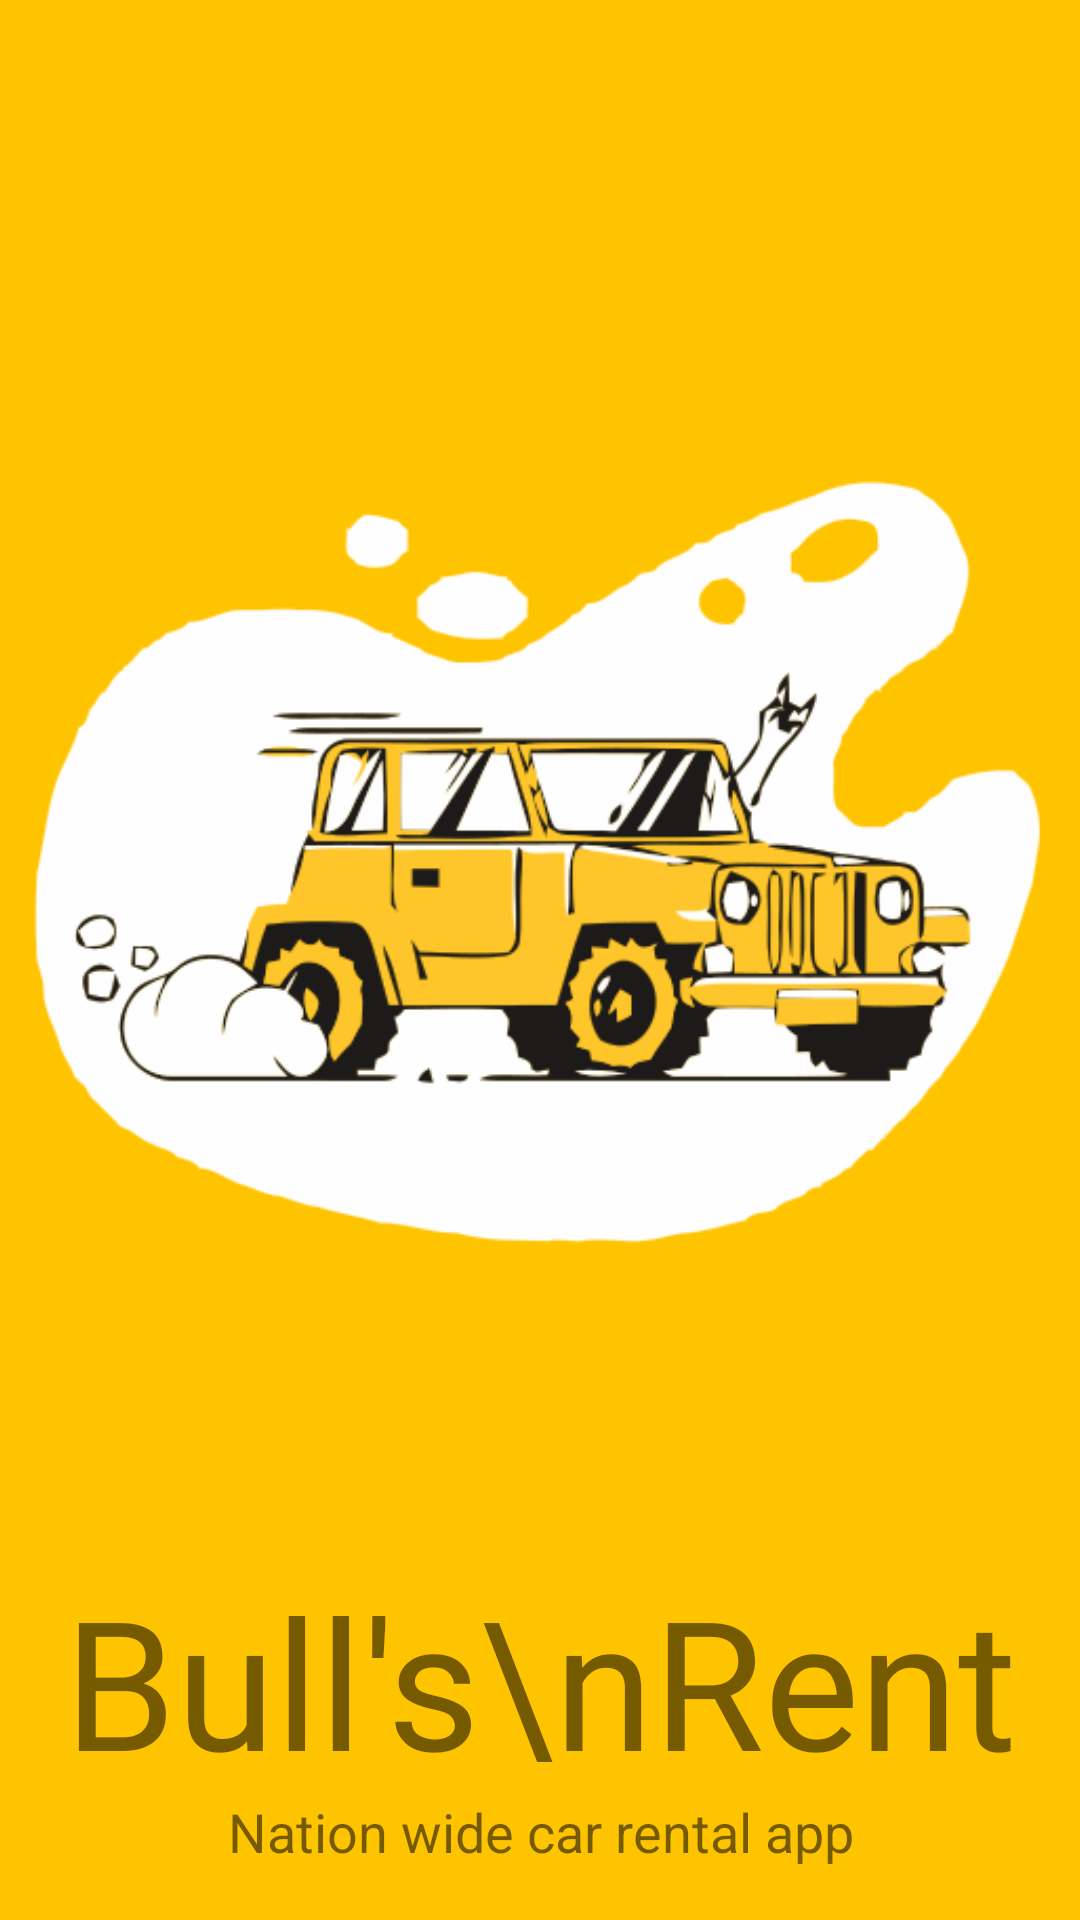

Produce the Android XML layout that renders to this screen, including the resource entries it uses.
<!-- AndroidManifest.xml: application theme Theme.BullsApp -->
<!-- res/layout/activity_main.xml -->
<?xml version="1.0" encoding="utf-8"?>
<androidx.constraintlayout.widget.ConstraintLayout xmlns:android="http://schemas.android.com/apk/res/android"
    xmlns:app="http://schemas.android.com/apk/res-auto"
    xmlns:tools="http://schemas.android.com/tools"
    android:layout_width="match_parent"
    android:layout_height="match_parent"
    android:background="@color/teal_200"
    tools:context=".MainActivity">

    <ImageView
        android:id="@+id/imageView"
        android:layout_width="0dp"
        android:layout_height="wrap_content"
        android:layout_marginStart="10dp"
        android:transitionName="logo_image"
        android:layout_marginTop="100dp"
        android:layout_marginEnd="10dp"
        android:src="@drawable/bull_rent"
        app:layout_constraintEnd_toEndOf="parent"
        app:layout_constraintStart_toStartOf="parent"
        app:layout_constraintTop_toTopOf="parent" />

    <TextView
        android:id="@+id/textView"
        android:layout_width="0dp"
        android:layout_height="wrap_content"
        android:layout_marginTop="56dp"
        android:fontFamily="@font/bangers"
        android:text="Bull's\nRent"
        android:textAlignment="center"
        android:textSize="60sp"
        android:includeFontPadding="false"
        android:transitionName="logo_text"
        app:layout_constraintEnd_toEndOf="parent"
        app:layout_constraintHorizontal_bias="0.0"
        app:layout_constraintStart_toStartOf="parent"
        app:layout_constraintTop_toBottomOf="@+id/imageView" />

    <TextView
        android:id="@+id/textView2"
        android:layout_width="0dp"
        android:layout_height="wrap_content"
        android:text="Nation wide car rental app"
        android:textAlignment="center"
        android:textSize="18sp"
        android:transitionName="logo_slogan"
        app:layout_constraintBottom_toBottomOf="parent"
        app:layout_constraintEnd_toEndOf="parent"
        app:layout_constraintHorizontal_bias="0.0"
        app:layout_constraintStart_toStartOf="parent"
        app:layout_constraintTop_toBottomOf="@+id/textView"
        app:layout_constraintVertical_bias="0.0" />


</androidx.constraintlayout.widget.ConstraintLayout>
<!-- resources referenced by this layout -->
<resources>
  <color name="teal_200">@color/yellow_700</color>
  <!-- drawable bull_rent: png bitmap (drawable, 59447 bytes) -->
  <style name="Theme.BullsApp" parent="Theme.MaterialComponents.DayNight.NoActionBar">
          
          <item name="colorPrimary">@color/black</item>
          <item name="colorPrimaryVariant">@color/navy_blue</item>
          <item name="colorOnPrimary">@color/white</item>
          
          <item name="colorSecondary">@color/teal_200</item>
          <item name="colorSecondaryVariant">@color/navy_blue</item>
          <item name="colorOnSecondary">@color/black</item>
          
          <item name="android:statusBarColor" tools:targetApi="l">?attr/colorPrimaryVariant</item>
          
          <item name="android:actionBarStyle">@style/MyActionBar</item>
      </style>
  <color name="yellow_700">#FFC400</color>
  <color name="black">#FF000000</color>
  <color name="navy_blue">#182053</color>
  <color name="white">#FFFFFFFF</color>
  <style name="MyActionBar" parent="Theme.MaterialComponents.DayNight.DarkActionBar">
          <item name="android:background">@color/teal_200</item>
      </style>
</resources>
